Run: headless pygame with SDL's dummy video driver; simulated clock (each Clock.tick advances the game by its frame time, no real sleeping); random seed 0; keys injected as events and as key.get_pressed() state; mouse plan: one left click at the window centre at the start of phase 2, then a move to the lower-right quarter at the start of phase 3.
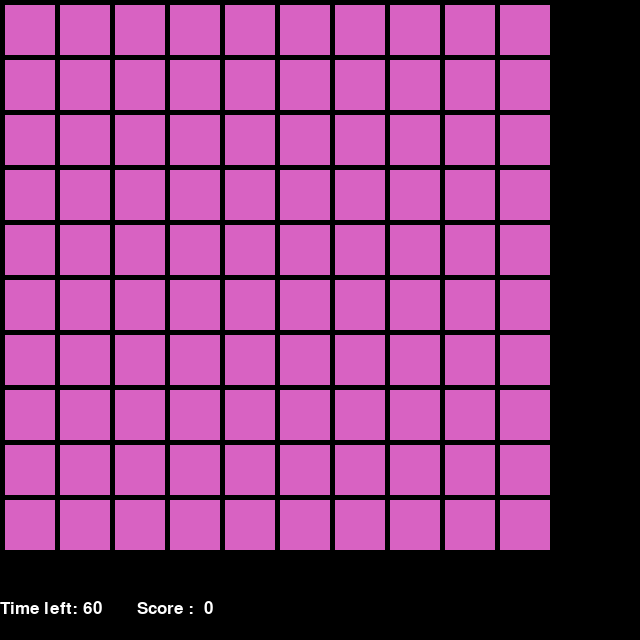
Frame 1 of 4 · flips 1–60 · no input
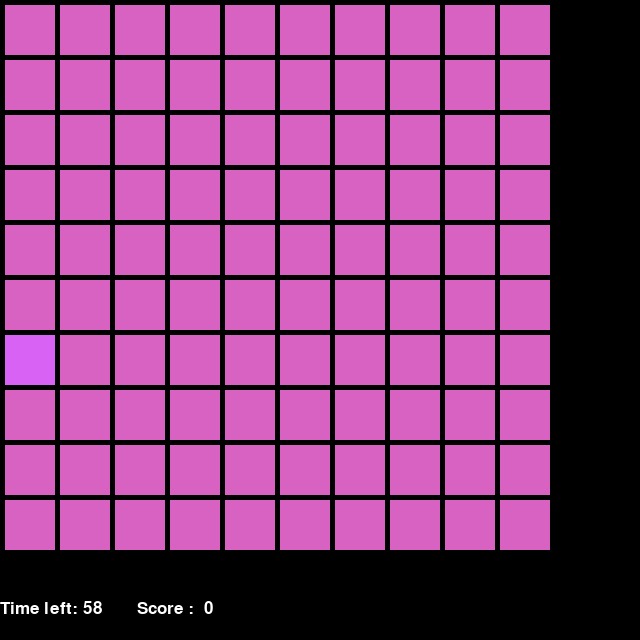
Frame 2 of 4 · flips 61–180 · clicked the window centre · tapped SPACE, RETURN · held RIGHT (→), D
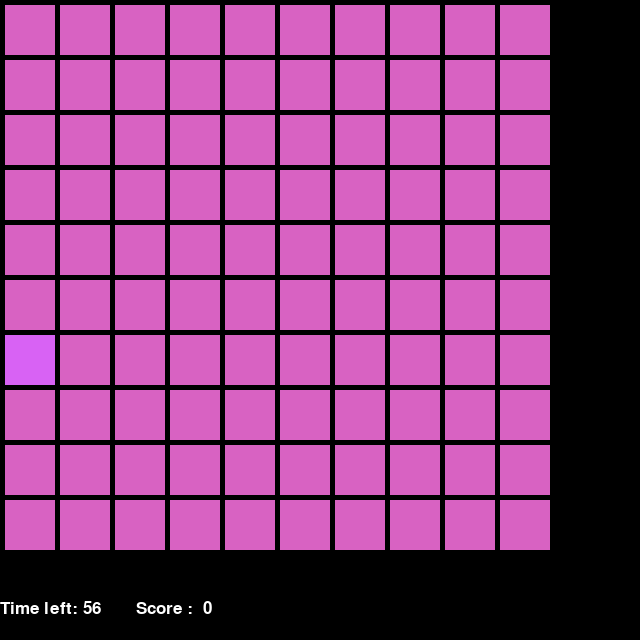
Frame 3 of 4 · flips 181–300 · moved the mouse to the lower-right quarter · held DOWN (↓), S
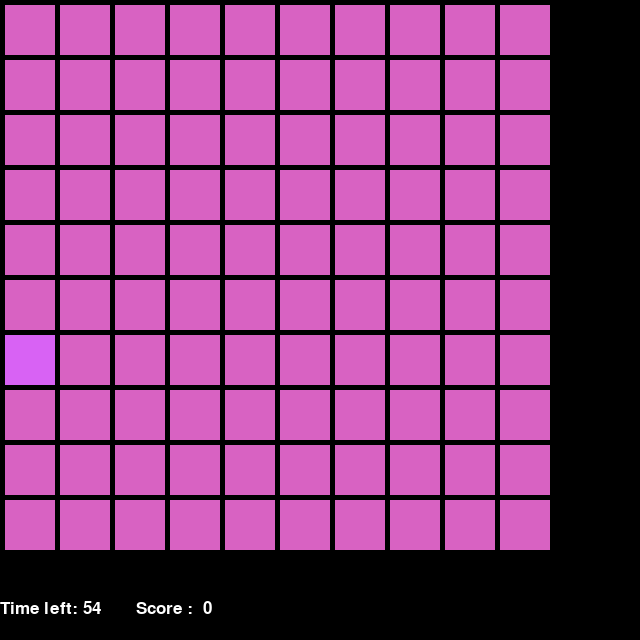
Frame 4 of 4 · flips 301–420 · held LEFT (←), A, UP (↑), W

The pygame program that drew these frames:

import pygame
import random
 
# Define some colors
BLACK = (0,0,0)
WHITE = (255,255,255)
score    = 0
colorran1 = random.randrange(0,255)
colorran2 = random.randrange(0,255)
colorran3 = random.randrange(0,255)
colorran = (colorran1, colorran2, colorran3)
ranrow   = random.randrange(0,10)
rancol   = random.randrange(0,10)
 
# This sets the width and height of each grid location
width  = 50
height = 50
 
# This sets the margin between each cell
margin = 5
 

# Create a 2 dimensional array. A two dimensional
# array is simply a list of lists.
grid = []
for row in range(10):
    # Add an empty array that will hold each cell
    # in this row
    grid.append([])
    for column in range(10):
        grid[row].append(0) # Append a cell
 
# Set row 1, cell 5 to one. (Remember rows and
# column numbers start at zero.)
##grid[1][5] = 1
 
# Initialize pygame
pygame.init()
 
# Set the height and width of the screen
##size = [255, 255]
size = [640, 640]
screen = pygame.display.set_mode(size)
 
# Set title of screen
pygame.display.set_caption("Array Backed Grid")
 
#Loop until the user clicks the close button.
done = False
 
# Used to manage how fast the screen updates
clock = pygame.time.Clock()

font = pygame.font.Font(None, 25)
start_time = 60
frame_count = 0
frame_rate = 60
 
# -------- Main Program Loop -----------
while done == False:
    
    for event in pygame.event.get(): # User did something
        ##colorran   = (   random.randrange(0,255),   random.randrange(0,255),   random.randrange(0,255))
        if event.type == pygame.QUIT: # If user clicked close
            done = True # Flag that we are done so we exit this loop
        elif event.type == pygame.MOUSEBUTTONDOWN:     
            # User clicks the mouse. Get the position
            pos = pygame.mouse.get_pos()
            # Change the x/y screen coordinates to grid coordinates
            column = pos[0] // (width + margin)
            row = pos[1] // (height + margin)
            # Set that location to zero
            ##grid[row][column] = 1
            grid[ranrow][rancol] = 1
            print("Click ", pos, "Grid coordinates: ", row, column)
        
            if((row==ranrow)&(column==rancol)) :
                score = score + 1
                print("Score : ", score)
                grid[ranrow][rancol] = 0
                colorran1 = random.randrange(0,255)
                colorran2 = random.randrange(0,255)
                colorran3 = random.randrange(0,255)
                colorran = (colorran1, colorran2, colorran3)
                ranrow   = random.randrange(0,10)
                rancol   = random.randrange(0,10) 
                grid[ranrow][rancol] = 1       
        
 
    # Set the screen background
    screen.fill(BLACK)

    # Draw the grid
    for row in range(10):
        color   = colorran
        for column in range(10):
            color = colorran
            ##colorran   = (   random.randrange(0,255),   random.randrange(0,255),   random.randrange(0,255))
            if grid[row][column] == 1 :
            #if grid[ranrow][rancol] == 0 :
                if (colorran3 > 205):
                    color = (colorran1, colorran2, colorran3-50+score)
                else :
                    color = (colorran1, colorran2, colorran3+50-score)

            pygame.draw.rect(screen,
                             color,
                             [(margin+width)*column+margin,
                              (margin+height)*row+margin,
                              width,
                              height])


    total_seconds = start_time - (frame_count // frame_rate)
    if total_seconds < 0:
        done = True;
        total_seconds = 0
     
    # Divide by 60 to get total minutes
    #minutes = total_seconds // 60
     
    # Use modulus (remainder) to get seconds
    seconds = total_seconds 
     
    # Use python string formatting to format in leading zeros
    #output_string = "Time left: {0:02}:{1:02}".format(minutes, seconds)
    output_string = "Time left: {0}       Score :  {1}".format(seconds, score)
     
    # Blit to the screen
    text = font.render(output_string, True, WHITE)
     
    screen.blit(text, [0, 600])
     
    # ALL CODE TO DRAW SHOULD GO ABOVE THIS COMMENT
    frame_count += 1

    # Limit to 60 frames per second
    clock.tick(60)

 
    # Go ahead and update the screen with what we've drawn.
    pygame.display.flip()
 
# Be IDLE friendly. If you forget this line, the program will 'hang'
# on exit.
pygame.quit()
